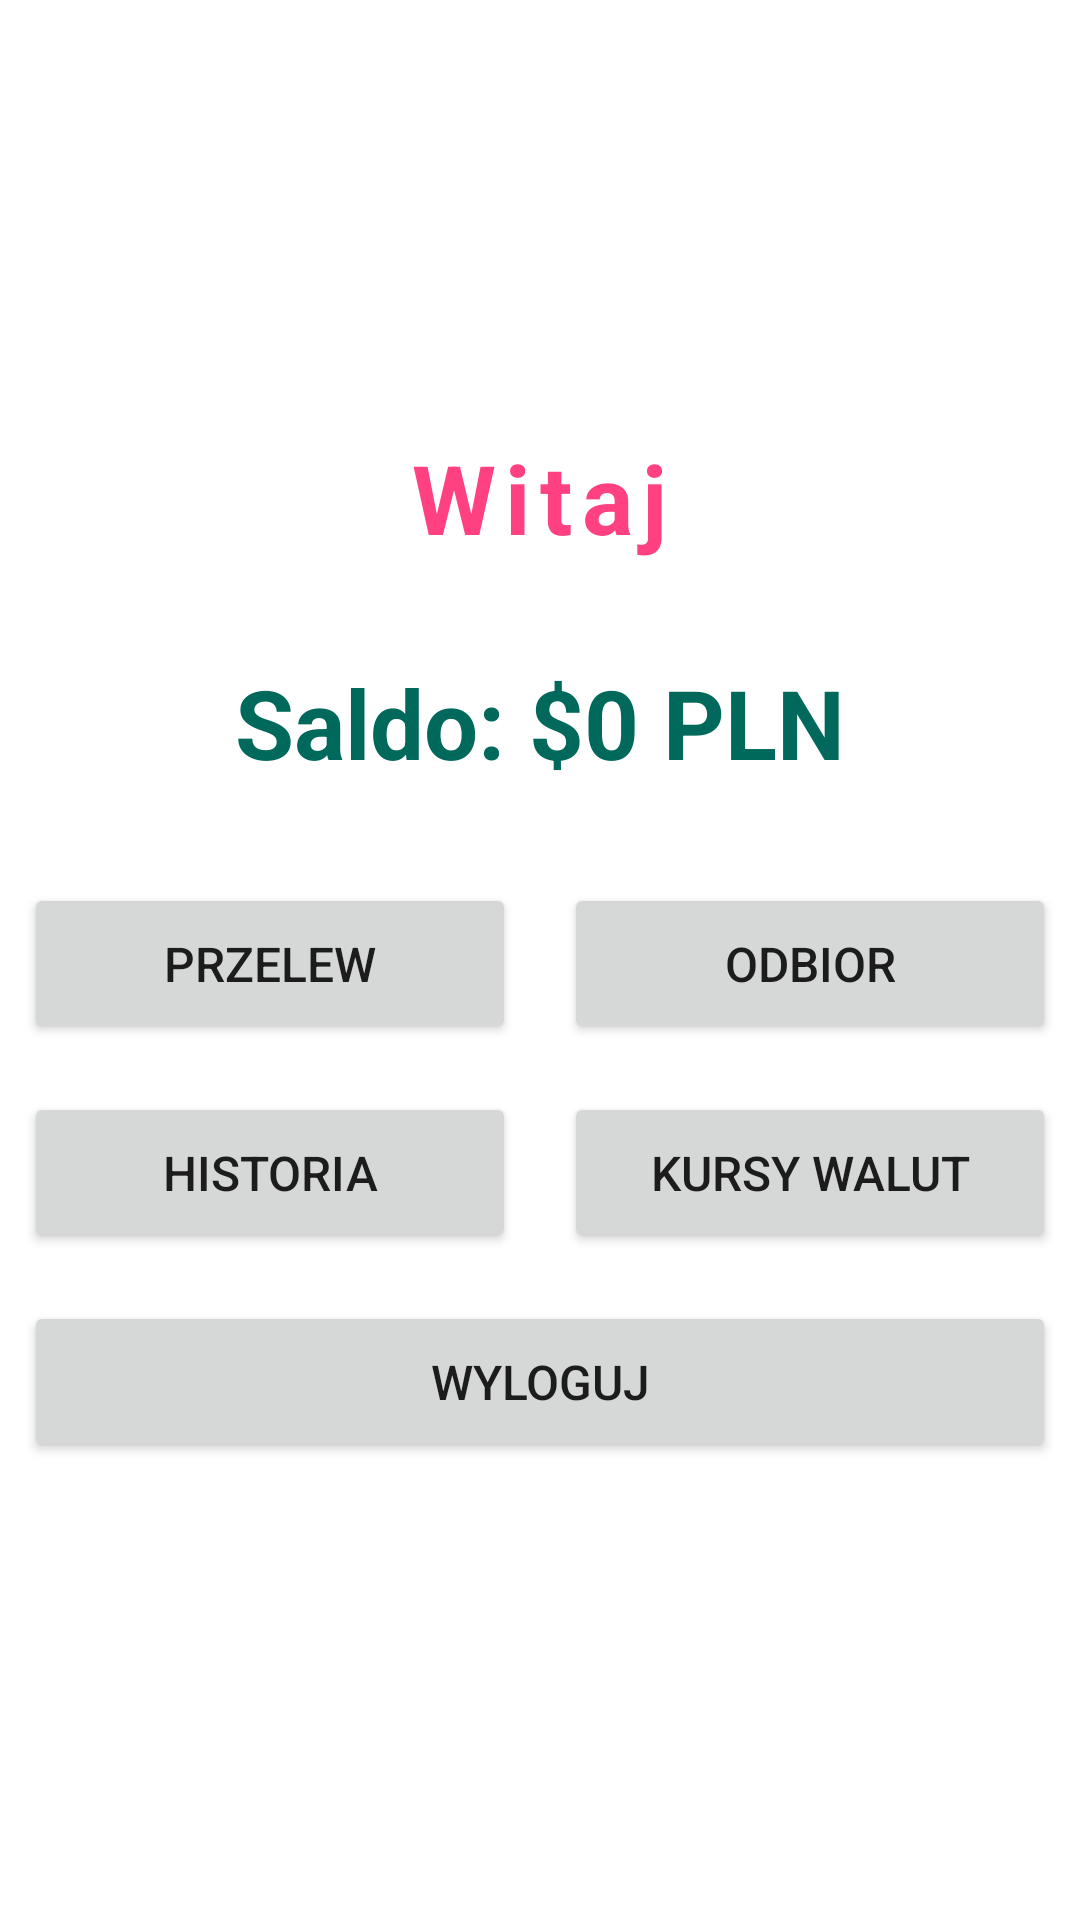

Write the Android layout XML for this screen, with the resource values it uses.
<!-- AndroidManifest.xml: application theme Theme.BankPB -->
<!-- res/layout/activity_cockpit.xml -->
<?xml version="1.0" encoding="utf-8"?>

<LinearLayout xmlns:android="http://schemas.android.com/apk/res/android"
    android:id="@+id/linearLayout"
    android:layout_width="match_parent"
    android:layout_height="match_parent"
    android:orientation="vertical"
    android:gravity="center">

    <TextView
        android:id="@+id/textViewName"
        android:layout_width="wrap_content"
        android:layout_height="wrap_content"
        android:text="Witaj"
        android:textSize="32sp"
        android:textColor="#FF4081"
        android:textStyle="bold"
        android:layout_gravity="center"
        android:layout_marginBottom="32dp"
        android:letterSpacing="0.1"/>

    <TextView
        android:id="@+id/BalanceText"
        android:layout_width="wrap_content"
        android:layout_height="wrap_content"
        android:text="Saldo: $0 PLN"
        android:textColor="#00695C"
        android:textSize="32sp"
        android:textStyle="bold"
        android:layout_marginBottom="24dp"/>

    <LinearLayout
        android:layout_width="match_parent"
        android:layout_height="wrap_content"
        android:orientation="horizontal"
        android:weightSum="2">

        <Button
            android:id="@+id/przelewButton"
            style="@style/CockpitButton"
            android:text="Przelew"
            android:layout_width="0dp"
            android:layout_weight="1" />

        <Button
            android:id="@+id/odbiorButton"
            style="@style/CockpitButton"
            android:text="Odbior"
            android:layout_width="0dp"
            android:layout_weight="1" />

    </LinearLayout>

    <LinearLayout
        android:layout_width="match_parent"
        android:layout_height="wrap_content"
        android:orientation="horizontal"
        android:weightSum="2">

        <Button
            android:id="@+id/historiaButton"
            style="@style/CockpitButton"
            android:text="Historia"
            android:layout_width="0dp"
            android:layout_weight="1" />

        <Button
            android:id="@+id/kursyButton"
            style="@style/CockpitButton"
            android:text="Kursy Walut"
            android:layout_width="0dp"
            android:layout_weight="1" />

    </LinearLayout>

    <LinearLayout
        android:layout_width="match_parent"
        android:layout_height="wrap_content"
        android:orientation="horizontal"
        android:weightSum="1">

        <Button
            android:id="@+id/wylogujButton"
            style="@style/CockpitButton"
            android:text="Wyloguj"
            android:layout_width="0dp"
            android:layout_weight="1" />

    </LinearLayout>
</LinearLayout>
<!-- resources referenced by this layout -->
<resources>
  <style name="CockpitButton">
          <item name="android:layout_width">0dp</item>
          <item name="android:layout_height">wrap_content</item>
          <item name="android:layout_weight">1</item>
          <item name="android:textSize">16sp</item>
          <item name="android:padding">16dp</item>
          <item name="android:layout_margin">8dp</item>
      </style>
  <style name="Theme.BankPB" parent="Theme.MaterialComponents.DayNight.DarkActionBar">
          
          <item name="colorPrimary">@color/purple_500</item>
          <item name="colorPrimaryVariant">@color/purple_700</item>
          <item name="colorOnPrimary">@color/white</item>
          
          <item name="colorSecondary">@color/teal_200</item>
          <item name="colorSecondaryVariant">@color/teal_700</item>
          <item name="colorOnSecondary">@color/black</item>
          
          <item name="android:statusBarColor" tools:targetApi="l">?attr/colorPrimaryVariant</item>
          
      </style>
  <!-- not gathered from this repository: default colours our renderer supplied (Android Studio template values) -->
  <color name="purple_500">#FF6200EE</color>
  <color name="purple_700">#FF3700B3</color>
  <color name="teal_200">#FF03DAC5</color>
  <color name="teal_700">#FF018786</color>
  <color name="black">#FF000000</color>
  <color name="white">#FFFFFFFF</color>
</resources>
